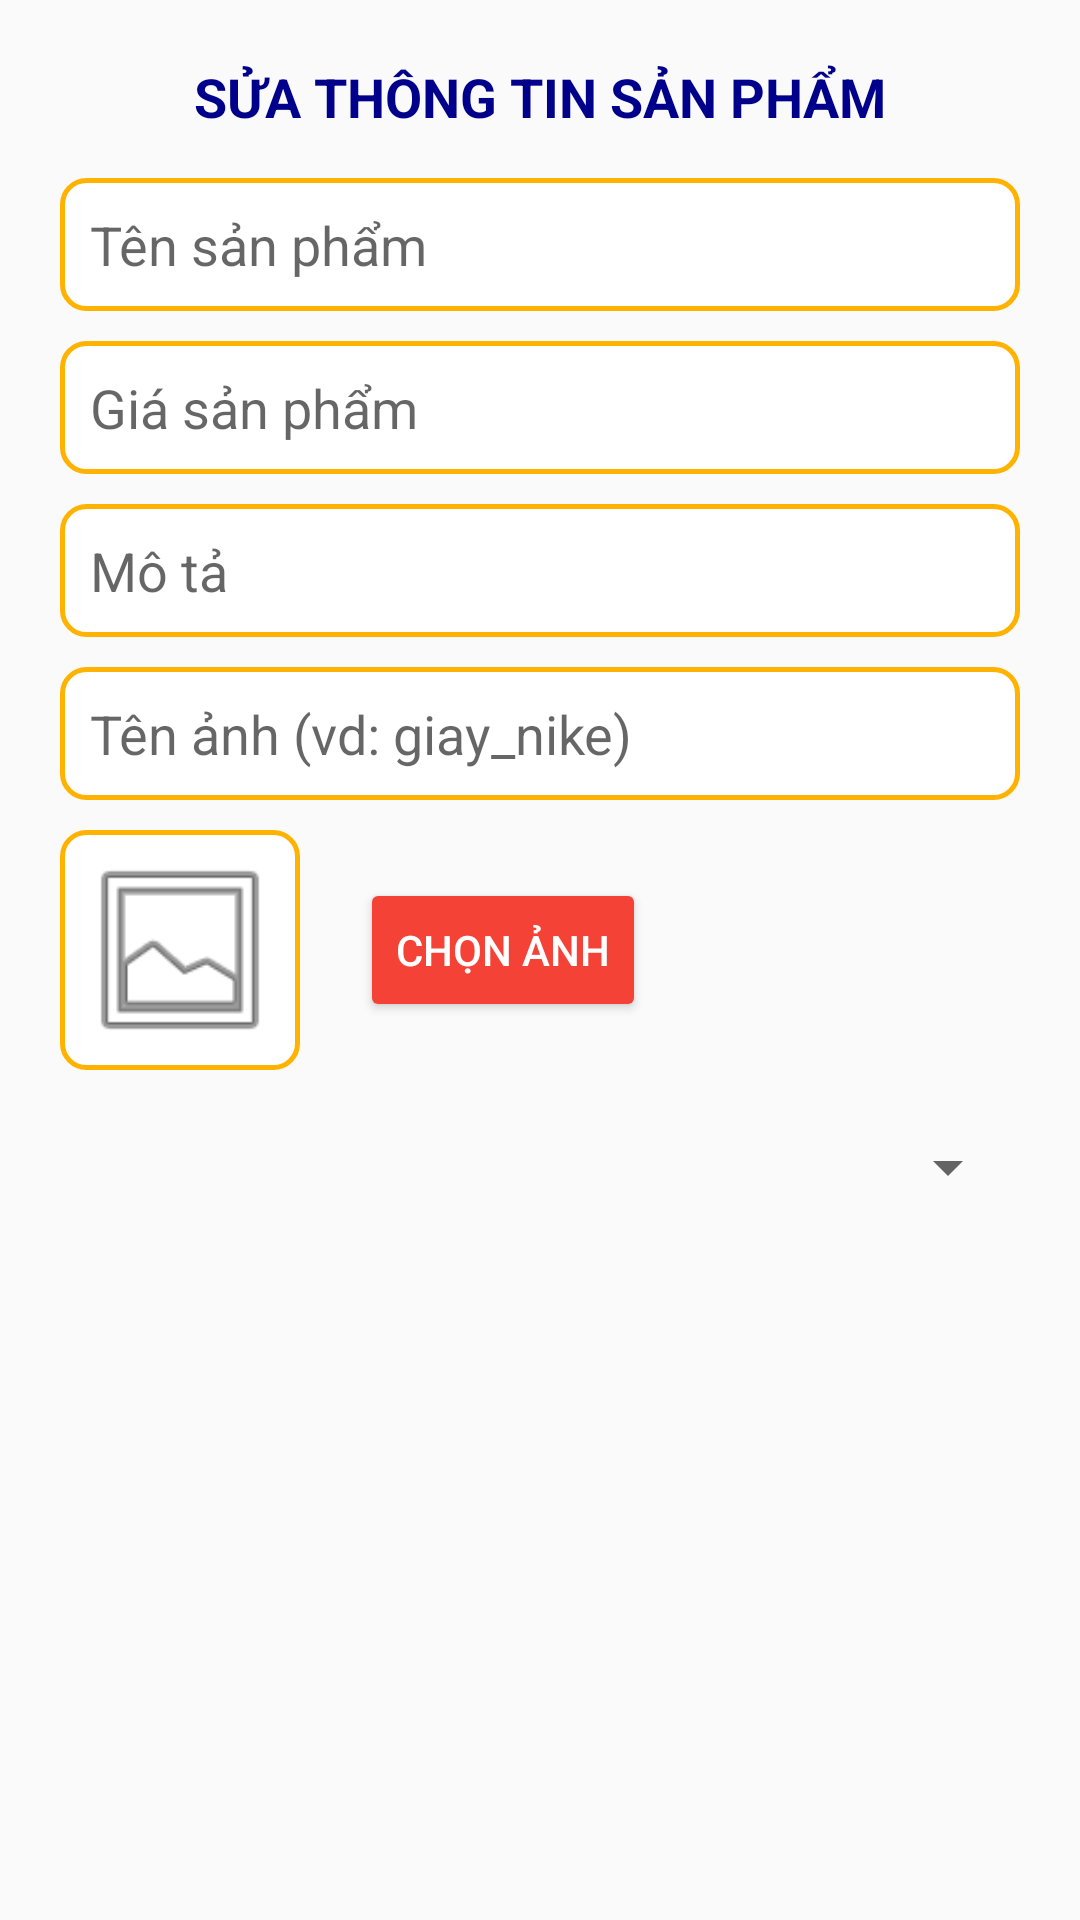

Android layout source for this screen:
<!-- AndroidManifest.xml: application theme Theme.AppCompat.Light.NoActionBar -->
<!-- res/layout/dialog_edit_product.xml -->
<?xml version="1.0" encoding="utf-8"?>
<LinearLayout xmlns:android="http://schemas.android.com/apk/res/android"
    android:layout_width="match_parent"
    android:layout_height="wrap_content"
    android:orientation="vertical"
    android:padding="20dp">

    <TextView
        android:layout_width="match_parent"
        android:layout_height="wrap_content"
        android:text="SỬA THÔNG TIN SẢN PHẨM"
        android:textColor="#00008B"
        android:textStyle="bold"
        android:gravity="center"
        android:textSize="18sp"
        android:layout_marginBottom="15dp"/>

    <EditText
        android:id="@+id/edtEditProductName"
        android:layout_width="match_parent"
        android:layout_height="wrap_content"
        android:background="@drawable/edittext_border_yellow"
        android:padding="10dp"
        android:layout_marginBottom="10dp"
        android:hint="Tên sản phẩm"/>

    <EditText
        android:id="@+id/edtEditProductPrice"
        android:layout_width="match_parent"
        android:layout_height="wrap_content"
        android:background="@drawable/edittext_border_yellow"
        android:padding="10dp"
        android:layout_marginBottom="10dp"
        android:hint="Giá sản phẩm"/>

    <EditText
        android:id="@+id/edtEditProductDescription"
        android:layout_width="match_parent"
        android:layout_height="wrap_content"
        android:background="@drawable/edittext_border_yellow"
        android:padding="10dp"
        android:layout_marginBottom="10dp"
        android:hint="Mô tả"/>

    <EditText
        android:id="@+id/edtEditProductImages"
        android:layout_width="match_parent"
        android:layout_height="wrap_content"
        android:background="@drawable/edittext_border_yellow"
        android:padding="10dp"
        android:layout_marginBottom="10dp"
        android:hint="Tên ảnh (vd: giay_nike)"/>

    <LinearLayout
        android:layout_width="match_parent"
        android:layout_height="wrap_content"
        android:orientation="horizontal"
        android:gravity="center_vertical">

        <ImageView
            android:id="@+id/imgEditPreview"
            android:layout_width="80dp"
            android:layout_height="80dp"
            android:src="@android:drawable/ic_menu_gallery"
            android:background="@drawable/edittext_border_yellow"
            android:padding="5dp"/>

        <Button
            android:id="@+id/btnSelectImage"
            android:layout_width="wrap_content"
            android:layout_height="wrap_content"
            android:layout_marginStart="20dp"
            android:text="Chọn ảnh"
            android:backgroundTint="#F44336"
            android:textColor="#FFFFFF"/>
    </LinearLayout>

    <Spinner
        android:id="@+id/spnEditCategory"
        android:layout_width="match_parent"
        android:layout_height="45dp"
        android:layout_marginTop="10dp"/>

</LinearLayout>
<!-- resources referenced by this layout -->
<resources>
  <!-- drawable edittext_border_yellow (drawable) -->
  <?xml version="1.0" encoding="utf-8"?>
  <shape xmlns:android="http://schemas.android.com/apk/res/android">
      <solid android:color="#FFFFFF" />
  
      <stroke
          android:width="1.5dp"
          android:color="#FFB300" />
  
      <corners android:radius="8dp" />
  
      <padding
          android:left="10dp"
          android:right="10dp"
          android:top="8dp"
          android:bottom="8dp" />
  </shape>
</resources>
